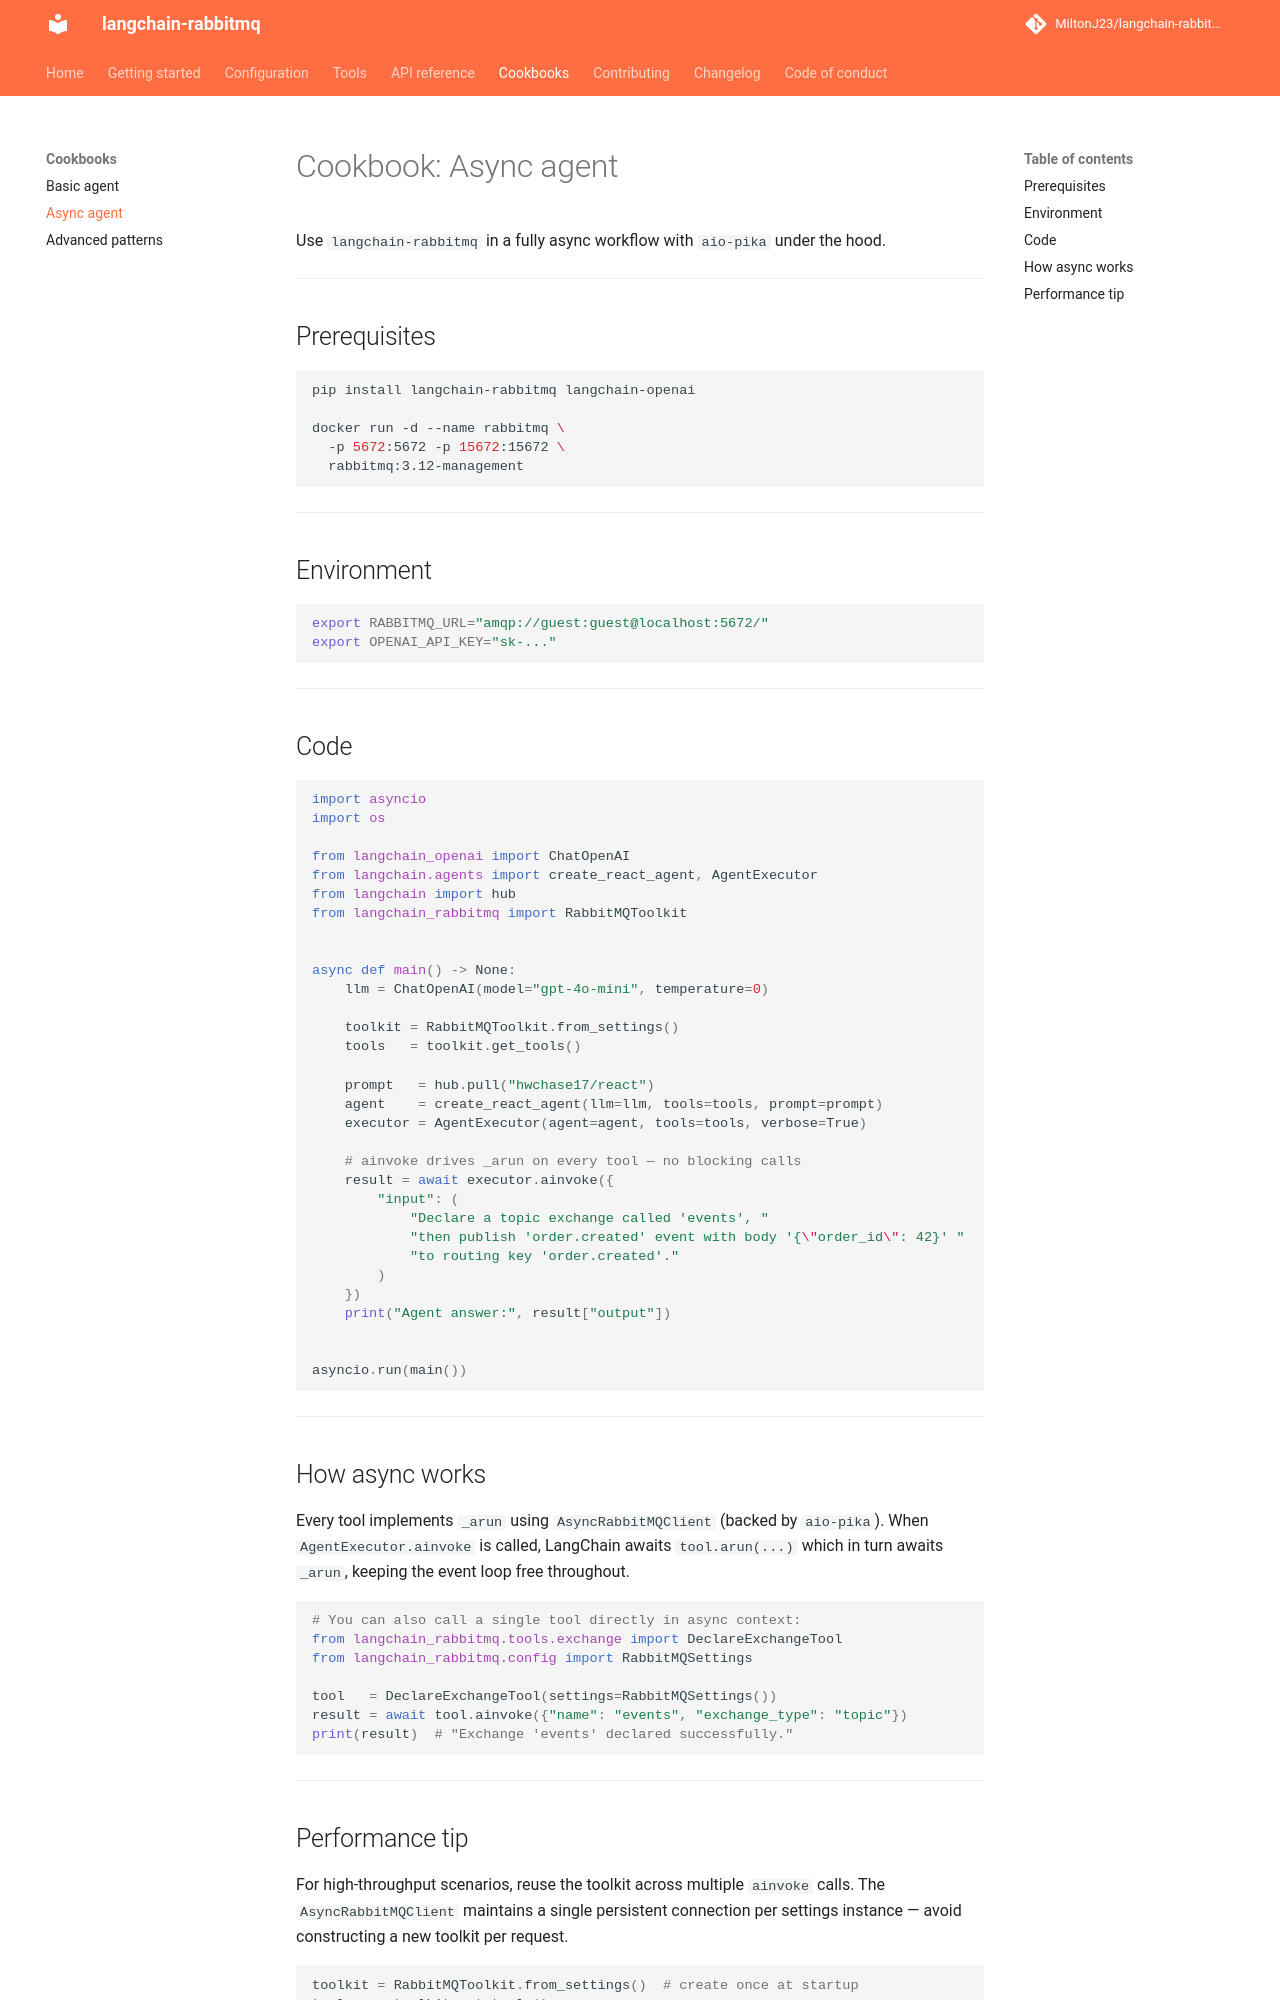

repository: MiltonJ23/langchain-rabbitmq · page: cookbooks/02_async_agent/index.html · generator: mkdocs

# Cookbook: Async agent

Use `langchain-rabbitmq` in a fully async workflow with `aio-pika` under the hood.

---

## Prerequisites

```bash
pip install langchain-rabbitmq langchain-openai

docker run -d --name rabbitmq \
  -p 5672:5672 -p 15672:15672 \
  rabbitmq:3.12-management
```

---

## Environment

```bash
export RABBITMQ_URL="amqp://guest:guest@localhost:5672/"
export OPENAI_API_KEY="sk-..."
```

---

## Code

```python
import asyncio
import os

from langchain_openai import ChatOpenAI
from langchain.agents import create_react_agent, AgentExecutor
from langchain import hub
from langchain_rabbitmq import RabbitMQToolkit


async def main() -> None:
    llm = ChatOpenAI(model="gpt-4o-mini", temperature=0)

    toolkit = RabbitMQToolkit.from_settings()
    tools   = toolkit.get_tools()

    prompt   = hub.pull("hwchase17/react")
    agent    = create_react_agent(llm=llm, tools=tools, prompt=prompt)
    executor = AgentExecutor(agent=agent, tools=tools, verbose=True)

    # ainvoke drives _arun on every tool — no blocking calls
    result = await executor.ainvoke({
        "input": (
            "Declare a topic exchange called 'events', "
            "then publish 'order.created' event with body '{\"order_id\": 42}' "
            "to routing key 'order.created'."
        )
    })
    print("Agent answer:", result["output"])


asyncio.run(main())
```

---

## How async works

Every tool implements `_arun` using `AsyncRabbitMQClient` (backed by `aio-pika`).
When `AgentExecutor.ainvoke` is called, LangChain awaits `tool.arun(...)` which
in turn awaits `_arun`, keeping the event loop free throughout.

```python
# You can also call a single tool directly in async context:
from langchain_rabbitmq.tools.exchange import DeclareExchangeTool
from langchain_rabbitmq.config import RabbitMQSettings

tool   = DeclareExchangeTool(settings=RabbitMQSettings())
result = await tool.ainvoke({"name": "events", "exchange_type": "topic"})
print(result)  # "Exchange 'events' declared successfully."
```

---
